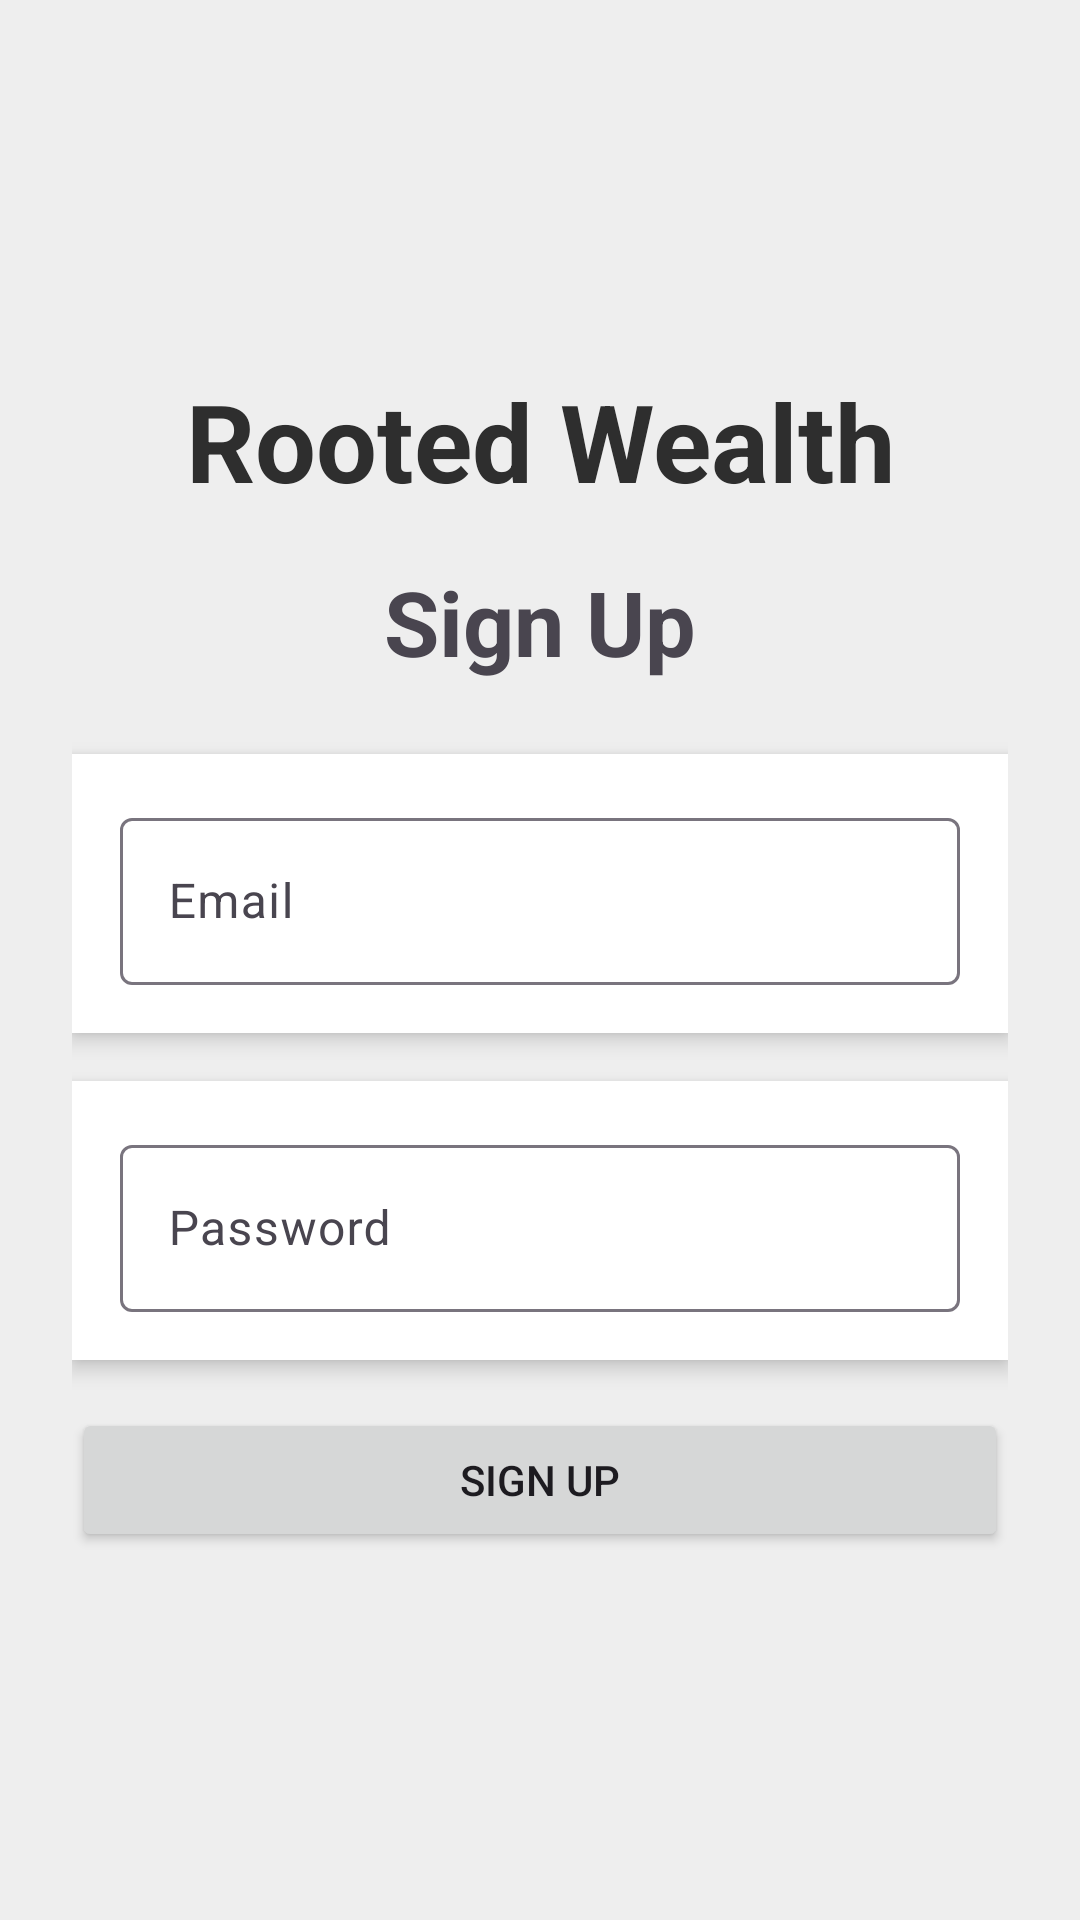

This screen was rendered from an Android layout file. Write that file and the resources it references.
<!-- AndroidManifest.xml: application theme Theme.RootedWealth -->
<!-- res/layout/activity_register.xml -->
<?xml version="1.0" encoding="utf-8"?>
<LinearLayout
    xmlns:android="http://schemas.android.com/apk/res/android"
    xmlns:tools="http://schemas.android.com/tools"
    android:id="@+id/main"
    android:layout_width="match_parent"
    android:layout_height="match_parent"
    android:orientation="vertical"
    android:gravity="center"
    android:padding="24dp"
    android:background="#FFEEEEEE"
    tools:context=".Register">

    
    <TextView
        android:text="@string/rooted_wealth"
        android:textSize="36sp"
        android:textStyle="bold"
        android:gravity="center"
        android:layout_marginBottom="16dp"
        android:layout_width="match_parent"
        android:layout_height="wrap_content"
        android:textColor="#2E2E2E"/>

    
    <TextView
        android:text="@string/sign_up"
        android:textSize="30sp"
        android:textStyle="bold"
        android:gravity="center"
        android:layout_marginBottom="24dp"
        android:layout_width="match_parent"
        android:layout_height="wrap_content" />

    
    <LinearLayout
        android:orientation="vertical"
        android:layout_width="match_parent"
        android:layout_height="wrap_content"
        android:background="#FFFFFFFF"
        android:padding="16dp"
        android:layout_marginBottom="16dp"
        android:elevation="4dp">

        <com.google.android.material.textfield.TextInputLayout
            android:layout_width="match_parent"
            android:layout_height="wrap_content">

            <com.google.android.material.textfield.TextInputEditText
                android:id="@+id/email"
                android:hint="@string/email"
                android:layout_width="match_parent"
                android:layout_height="wrap_content"
                android:inputType="textEmailAddress"/>
        </com.google.android.material.textfield.TextInputLayout>
    </LinearLayout>

    
    <LinearLayout
        android:orientation="vertical"
        android:layout_width="match_parent"
        android:layout_height="wrap_content"
        android:background="#FFFFFFFF"
        android:padding="16dp"
        android:layout_marginBottom="16dp"
        android:elevation="4dp">

        <com.google.android.material.textfield.TextInputLayout
            android:layout_width="match_parent"
            android:layout_height="wrap_content">

            <com.google.android.material.textfield.TextInputEditText
                android:id="@+id/password"
                android:hint="@string/password"
                android:layout_width="match_parent"
                android:layout_height="wrap_content"
                android:inputType="textPassword"/>
        </com.google.android.material.textfield.TextInputLayout>
    </LinearLayout>

    
    <Button
        android:id="@+id/btn_sign_up"
        android:layout_width="match_parent"
        android:layout_height="wrap_content"
        android:text="@string/sign_up"
        android:padding="12dp"/>
</LinearLayout>
<!-- resources referenced by this layout -->
<resources>
  <string name="email">Email</string>
  <string name="password">Password</string>
  <string name="rooted_wealth">Rooted Wealth</string>
  <string name="sign_up">Sign Up</string>
  <style name="Theme.RootedWealth" parent="Base.Theme.RootedWealth" />
  <style name="Base.Theme.RootedWealth" parent="Theme.Material3.DayNight.NoActionBar">
          
          
      </style>
</resources>
